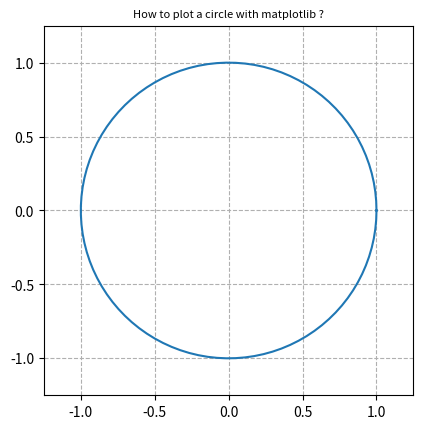

This figure's Python source:
import numpy as np
import matplotlib.pyplot as plt

theta = np.linspace(0, 2*np.pi, 100)

r = np.sqrt(1.0)

x1 = r*np.cos(theta)
x2 = r*np.sin(theta)

fig, ax = plt.subplots(1)

ax.plot(x1, x2)
ax.set_aspect(1)

plt.xlim(-1.25,1.25)
plt.ylim(-1.25,1.25)

plt.grid(linestyle='--')

plt.title('How to plot a circle with matplotlib ?', fontsize=8)

plt.savefig("plot_circle_matplotlib_01.png", bbox_inches='tight')

plt.show()